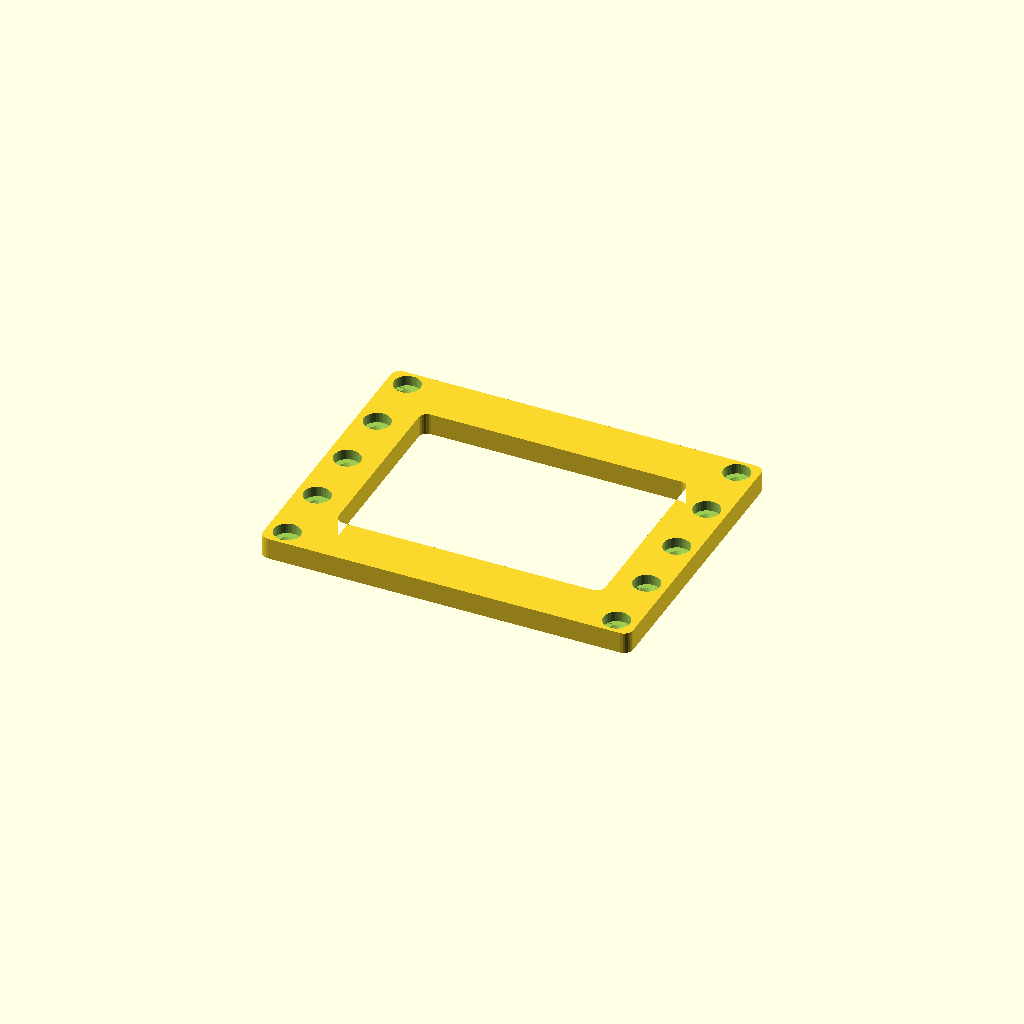
Cell 1: the model at its default parameters.
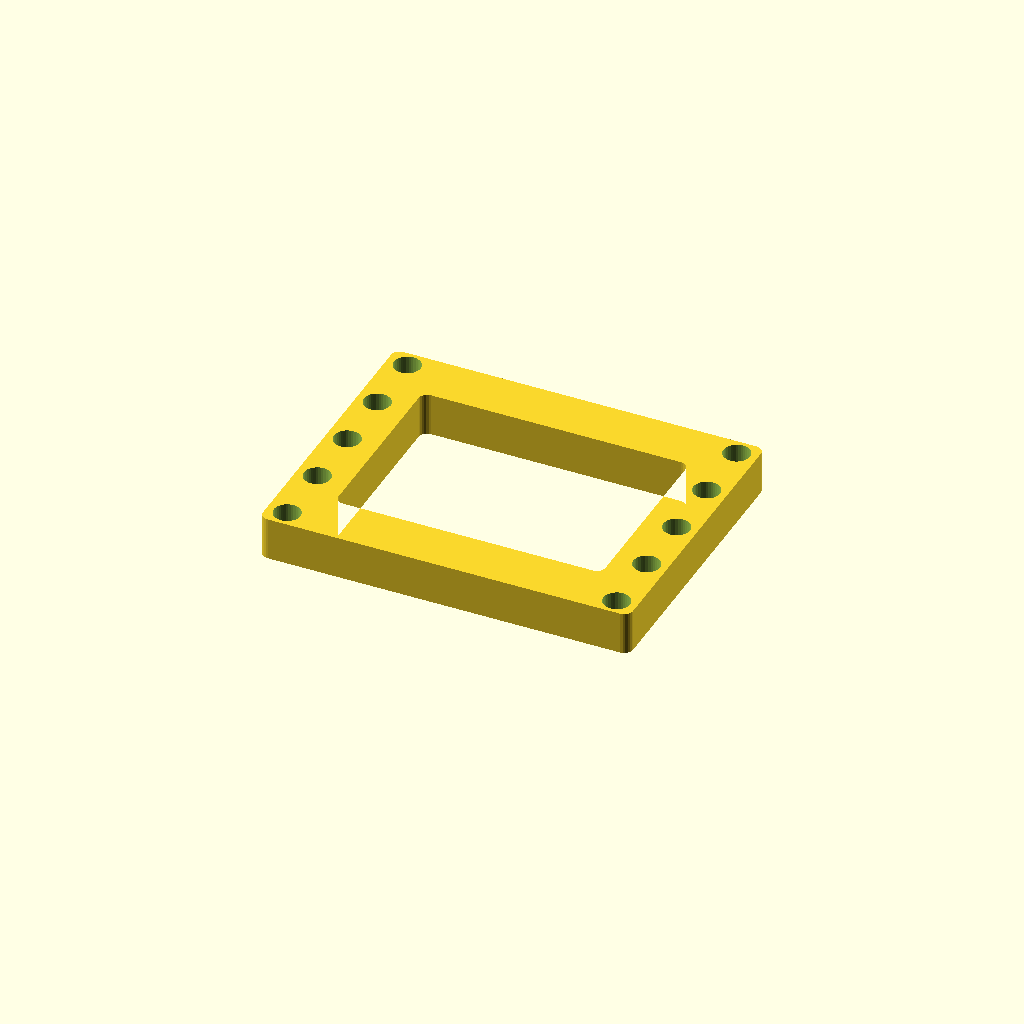
Cell 2: the same model with w = 10.
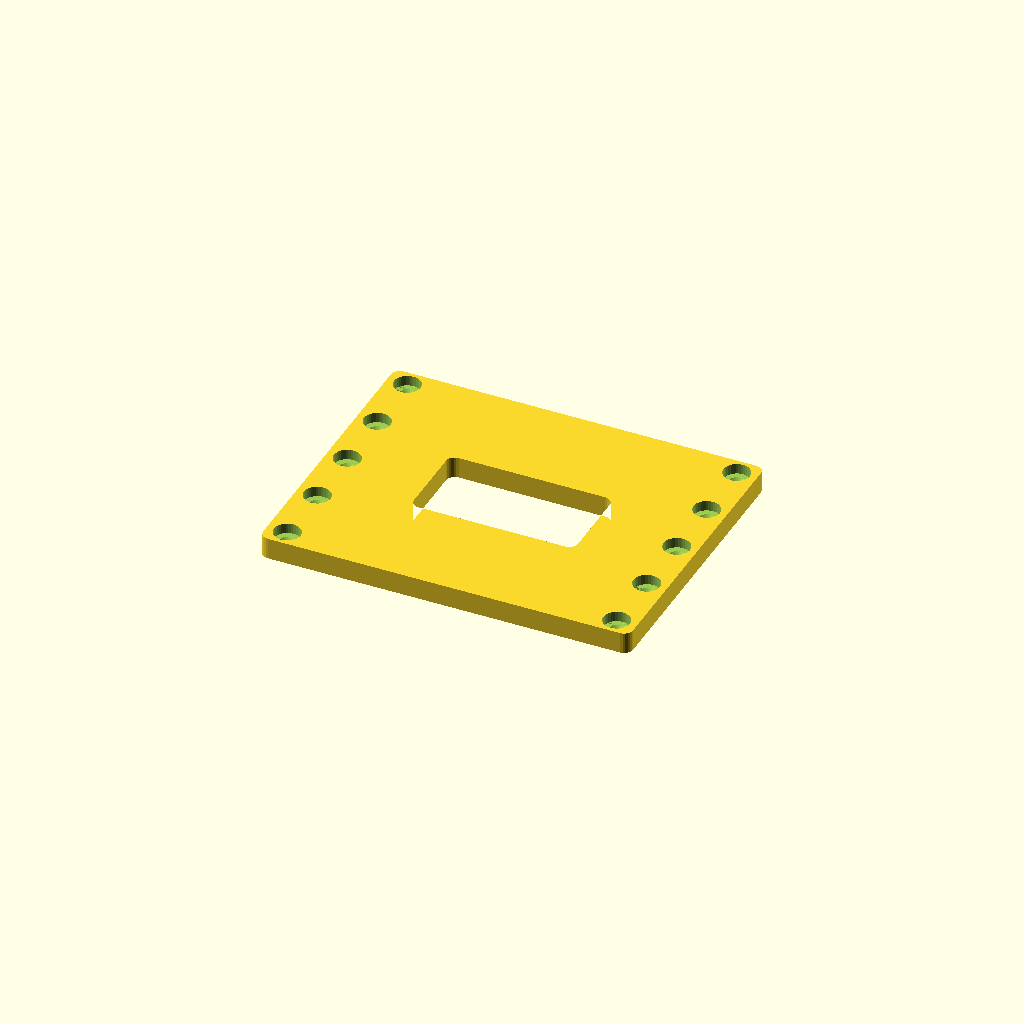
Cell 3 — keret_szelesseg set to 24, the other parameters unchanged.
One fixed orthographic camera (rotation 55°, 0°, 25°; colour scheme Cornfield) for every cell.
Source of the model, designs/DAS/DAS_keret.scad:
w = 5;
keret_szelesseg = 12;

module gombolyitett_teglalap(a,b,r){
    minkowski(){
        square([a-2*r, b-2*r]);
        circle(r=r, $fn=12*r);
    }
}

n_lyuk = 5;
lyuk_legalso = 4;
lyuk_tavolsag = 15;
lyuk_legfelso = lyuk_legalso + (n_lyuk - 1) * lyuk_tavolsag;

module m3_countersinks(){
    for(y = [lyuk_legalso:lyuk_tavolsag:lyuk_legfelso]){
        for(x = [4.7, 86.2-4.7]){
            translate([x,y,-0.1])cylinder(r=1.7,h=10, $fn=24);
            translate([x,y,1.2])cylinder(r2=6.2/2, r1=1.7, h=1.4, $fn=36);
            translate([x,y,2.6])cylinder(r=6.2/2, h=10, $fn=36);
        }
    }
}

m_keret = lyuk_legalso + lyuk_legfelso;

difference(){
    linear_extrude(height=w)difference(){
        translate([2,2])gombolyitett_teglalap(86.2,m_keret,2);
        translate([2 + keret_szelesseg, 2 + keret_szelesseg])
            gombolyitett_teglalap(86.2 - 2 * keret_szelesseg, m_keret - 2 * keret_szelesseg, 2);
    }
    m3_countersinks();
}


//m3_countersinks();
Customizer parameters (derived from the source; name, type, default, range or options):
w: number, default 5
keret_szelesseg: number, default 12
